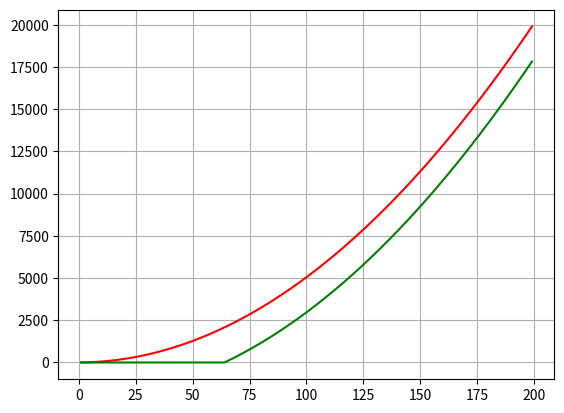

Source code (Python):
import numpy as np
import matplotlib.pyplot as plt

# plotter
n = np.arange(1, 200)
S = 64

T_1 = np.vectorize(lambda n: np.sum(
    [np.sum([1 for m in range(n-k)]) for k in range(n)]
))

T_2 = np.vectorize(lambda n: np.sum(
    [np.sum([1 for m in range(max(0, S-k), n-k)]) for k in range(n)]
))

print(T_1(128))
print(T_2(128))
print((T_1(128) - T_2(128)) / T_1(128) * 100)

plt.plot(n, T_1(n), 'r')
plt.plot(n, T_2(n), 'g')
plt.grid(True)
plt.show()
